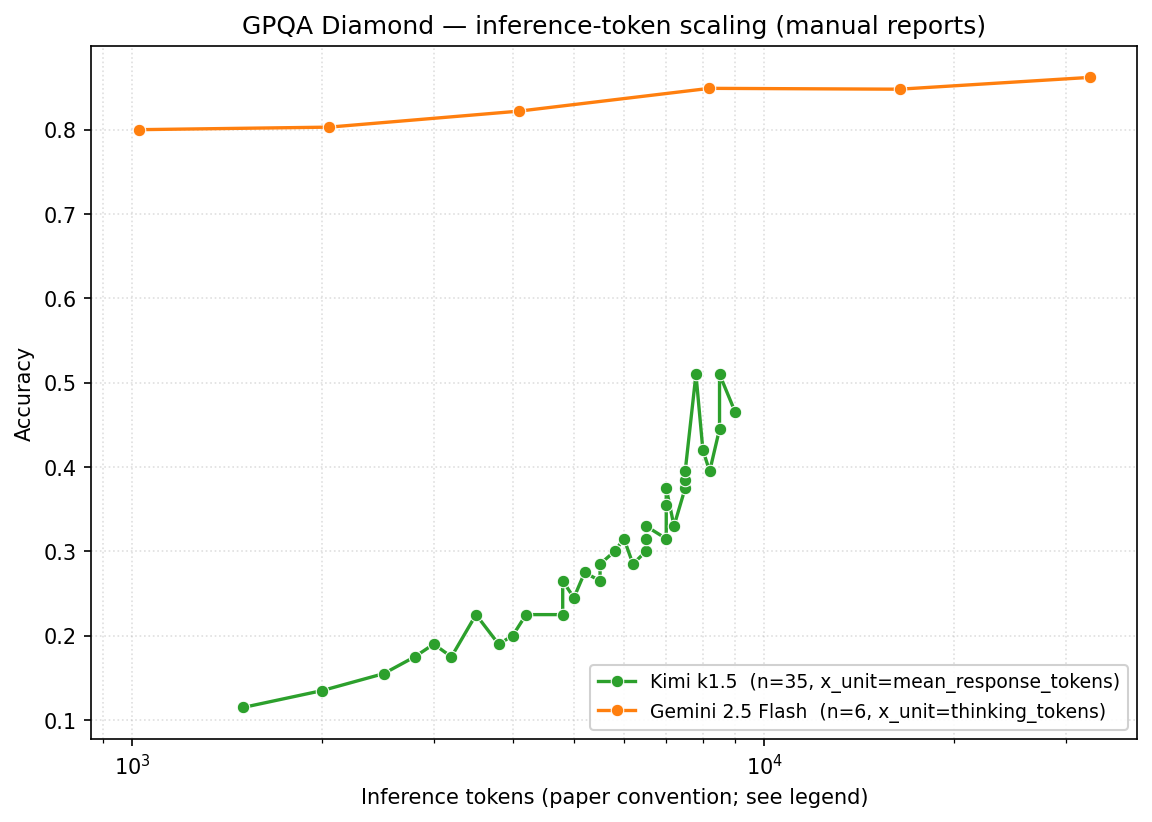

Source data for this figure (header and first rows):
model_id, model, benchmark_id, benchmark, x_value, x_unit, performance, score_unit, data_quality, source_detail, source_url, human_verified
m85, Gemini 2.5 Flash, b11, GPQA Diamond, 1024, thinking_tokens, 0.8, accuracy, figure_estimate, Gemini 2.5 Technical Report Fig 4, https://storage.googleapis.com/deepmind-…, yes
m85, Gemini 2.5 Flash, b11, GPQA Diamond, 2048, thinking_tokens, 0.803, accuracy, figure_estimate, Gemini 2.5 Technical Report Fig 4, https://storage.googleapis.com/deepmind-…, yes
m85, Gemini 2.5 Flash, b11, GPQA Diamond, 4096, thinking_tokens, 0.822, accuracy, figure_estimate, Gemini 2.5 Technical Report Fig 4, https://storage.googleapis.com/deepmind-…, yes
m85, Gemini 2.5 Flash, b11, GPQA Diamond, 8192, thinking_tokens, 0.849, accuracy, figure_estimate, Gemini 2.5 Technical Report Fig 4, https://storage.googleapis.com/deepmind-…, yes
m85, Gemini 2.5 Flash, b11, GPQA Diamond, 16384, thinking_tokens, 0.848, accuracy, figure_estimate, Gemini 2.5 Technical Report Fig 4, https://storage.googleapis.com/deepmind-…, yes
m85, Gemini 2.5 Flash, b11, GPQA Diamond, 32768, thinking_tokens, 0.862, accuracy, figure_estimate, Gemini 2.5 Technical Report Fig 4, https://storage.googleapis.com/deepmind-…, yes
m178_unknown, Kimi k1.5, b11, GPQA Diamond, 1500, mean_response_tokens, 0.115, accuracy, figure_estimate, Kimi k1.5 paper Fig 6, https://arxiv.org/pdf/2501.12599, 
m178_unknown, Kimi k1.5, b11, GPQA Diamond, 2000, mean_response_tokens, 0.135, accuracy, figure_estimate, Kimi k1.5 paper Fig 6, https://arxiv.org/pdf/2501.12599, 
m178_unknown, Kimi k1.5, b11, GPQA Diamond, 2500, mean_response_tokens, 0.155, accuracy, figure_estimate, Kimi k1.5 paper Fig 6, https://arxiv.org/pdf/2501.12599, 
m178_unknown, Kimi k1.5, b11, GPQA Diamond, 2800, mean_response_tokens, 0.175, accuracy, figure_estimate, Kimi k1.5 paper Fig 6, https://arxiv.org/pdf/2501.12599, 
m178_unknown, Kimi k1.5, b11, GPQA Diamond, 3000, mean_response_tokens, 0.19, accuracy, figure_estimate, Kimi k1.5 paper Fig 6, https://arxiv.org/pdf/2501.12599, 
m178_unknown, Kimi k1.5, b11, GPQA Diamond, 3200, mean_response_tokens, 0.175, accuracy, figure_estimate, Kimi k1.5 paper Fig 6, https://arxiv.org/pdf/2501.12599, 
m178_unknown, Kimi k1.5, b11, GPQA Diamond, 3500, mean_response_tokens, 0.225, accuracy, figure_estimate, Kimi k1.5 paper Fig 6, https://arxiv.org/pdf/2501.12599, 
m178_unknown, Kimi k1.5, b11, GPQA Diamond, 3800, mean_response_tokens, 0.19, accuracy, figure_estimate, Kimi k1.5 paper Fig 6, https://arxiv.org/pdf/2501.12599, 
m178_unknown, Kimi k1.5, b11, GPQA Diamond, 4000, mean_response_tokens, 0.2, accuracy, figure_estimate, Kimi k1.5 paper Fig 6, https://arxiv.org/pdf/2501.12599, 
m178_unknown, Kimi k1.5, b11, GPQA Diamond, 4200, mean_response_tokens, 0.225, accuracy, figure_estimate, Kimi k1.5 paper Fig 6, https://arxiv.org/pdf/2501.12599, 
m178_unknown, Kimi k1.5, b11, GPQA Diamond, 4800, mean_response_tokens, 0.225, accuracy, figure_estimate, Kimi k1.5 paper Fig 6, https://arxiv.org/pdf/2501.12599, 
m178_unknown, Kimi k1.5, b11, GPQA Diamond, 4800, mean_response_tokens, 0.265, accuracy, figure_estimate, Kimi k1.5 paper Fig 6, https://arxiv.org/pdf/2501.12599, 
m178_unknown, Kimi k1.5, b11, GPQA Diamond, 5000, mean_response_tokens, 0.245, accuracy, figure_estimate, Kimi k1.5 paper Fig 6, https://arxiv.org/pdf/2501.12599, 
m178_unknown, Kimi k1.5, b11, GPQA Diamond, 5200, mean_response_tokens, 0.275, accuracy, figure_estimate, Kimi k1.5 paper Fig 6, https://arxiv.org/pdf/2501.12599, 
m178_unknown, Kimi k1.5, b11, GPQA Diamond, 5500, mean_response_tokens, 0.265, accuracy, figure_estimate, Kimi k1.5 paper Fig 6, https://arxiv.org/pdf/2501.12599, 
m178_unknown, Kimi k1.5, b11, GPQA Diamond, 5500, mean_response_tokens, 0.285, accuracy, figure_estimate, Kimi k1.5 paper Fig 6, https://arxiv.org/pdf/2501.12599, 
m178_unknown, Kimi k1.5, b11, GPQA Diamond, 5800, mean_response_tokens, 0.3, accuracy, figure_estimate, Kimi k1.5 paper Fig 6, https://arxiv.org/pdf/2501.12599, 
m178_unknown, Kimi k1.5, b11, GPQA Diamond, 6000, mean_response_tokens, 0.315, accuracy, figure_estimate, Kimi k1.5 paper Fig 6, https://arxiv.org/pdf/2501.12599, 
m178_unknown, Kimi k1.5, b11, GPQA Diamond, 6200, mean_response_tokens, 0.285, accuracy, figure_estimate, Kimi k1.5 paper Fig 6, https://arxiv.org/pdf/2501.12599, 
m178_unknown, Kimi k1.5, b11, GPQA Diamond, 6500, mean_response_tokens, 0.3, accuracy, figure_estimate, Kimi k1.5 paper Fig 6, https://arxiv.org/pdf/2501.12599, 
m178_unknown, Kimi k1.5, b11, GPQA Diamond, 6500, mean_response_tokens, 0.315, accuracy, figure_estimate, Kimi k1.5 paper Fig 6, https://arxiv.org/pdf/2501.12599, 
m178_unknown, Kimi k1.5, b11, GPQA Diamond, 6500, mean_response_tokens, 0.33, accuracy, figure_estimate, Kimi k1.5 paper Fig 6, https://arxiv.org/pdf/2501.12599, 
m178_unknown, Kimi k1.5, b11, GPQA Diamond, 7000, mean_response_tokens, 0.315, accuracy, figure_estimate, Kimi k1.5 paper Fig 6, https://arxiv.org/pdf/2501.12599, 
m178_unknown, Kimi k1.5, b11, GPQA Diamond, 7000, mean_response_tokens, 0.355, accuracy, figure_estimate, Kimi k1.5 paper Fig 6, https://arxiv.org/pdf/2501.12599, 
m178_unknown, Kimi k1.5, b11, GPQA Diamond, 7000, mean_response_tokens, 0.375, accuracy, figure_estimate, Kimi k1.5 paper Fig 6, https://arxiv.org/pdf/2501.12599, 
m178_unknown, Kimi k1.5, b11, GPQA Diamond, 7200, mean_response_tokens, 0.33, accuracy, figure_estimate, Kimi k1.5 paper Fig 6, https://arxiv.org/pdf/2501.12599, 
m178_unknown, Kimi k1.5, b11, GPQA Diamond, 7500, mean_response_tokens, 0.375, accuracy, figure_estimate, Kimi k1.5 paper Fig 6, https://arxiv.org/pdf/2501.12599, 
m178_unknown, Kimi k1.5, b11, GPQA Diamond, 7500, mean_response_tokens, 0.385, accuracy, figure_estimate, Kimi k1.5 paper Fig 6, https://arxiv.org/pdf/2501.12599, 
m178_unknown, Kimi k1.5, b11, GPQA Diamond, 7500, mean_response_tokens, 0.395, accuracy, figure_estimate, Kimi k1.5 paper Fig 6, https://arxiv.org/pdf/2501.12599, 
m178_unknown, Kimi k1.5, b11, GPQA Diamond, 7800, mean_response_tokens, 0.51, accuracy, figure_estimate, Kimi k1.5 paper Fig 6, https://arxiv.org/pdf/2501.12599, 
m178_unknown, Kimi k1.5, b11, GPQA Diamond, 8000, mean_response_tokens, 0.42, accuracy, figure_estimate, Kimi k1.5 paper Fig 6, https://arxiv.org/pdf/2501.12599, 
m178_unknown, Kimi k1.5, b11, GPQA Diamond, 8200, mean_response_tokens, 0.395, accuracy, figure_estimate, Kimi k1.5 paper Fig 6, https://arxiv.org/pdf/2501.12599, 
m178_unknown, Kimi k1.5, b11, GPQA Diamond, 8500, mean_response_tokens, 0.445, accuracy, figure_estimate, Kimi k1.5 paper Fig 6, https://arxiv.org/pdf/2501.12599, 
m178_unknown, Kimi k1.5, b11, GPQA Diamond, 8500, mean_response_tokens, 0.51, accuracy, figure_estimate, Kimi k1.5 paper Fig 6, https://arxiv.org/pdf/2501.12599, 
m178_unknown, Kimi k1.5, b11, GPQA Diamond, 9000, mean_response_tokens, 0.465, accuracy, figure_estimate, Kimi k1.5 paper Fig 6, https://arxiv.org/pdf/2501.12599, 
